Photos from the image-classification dataset "Data" in the GitHub repository yashhashhrrreee/Peppermint-Identification-and-Classification-Model. Its 3 classes are: dried, fresh, spoiled.

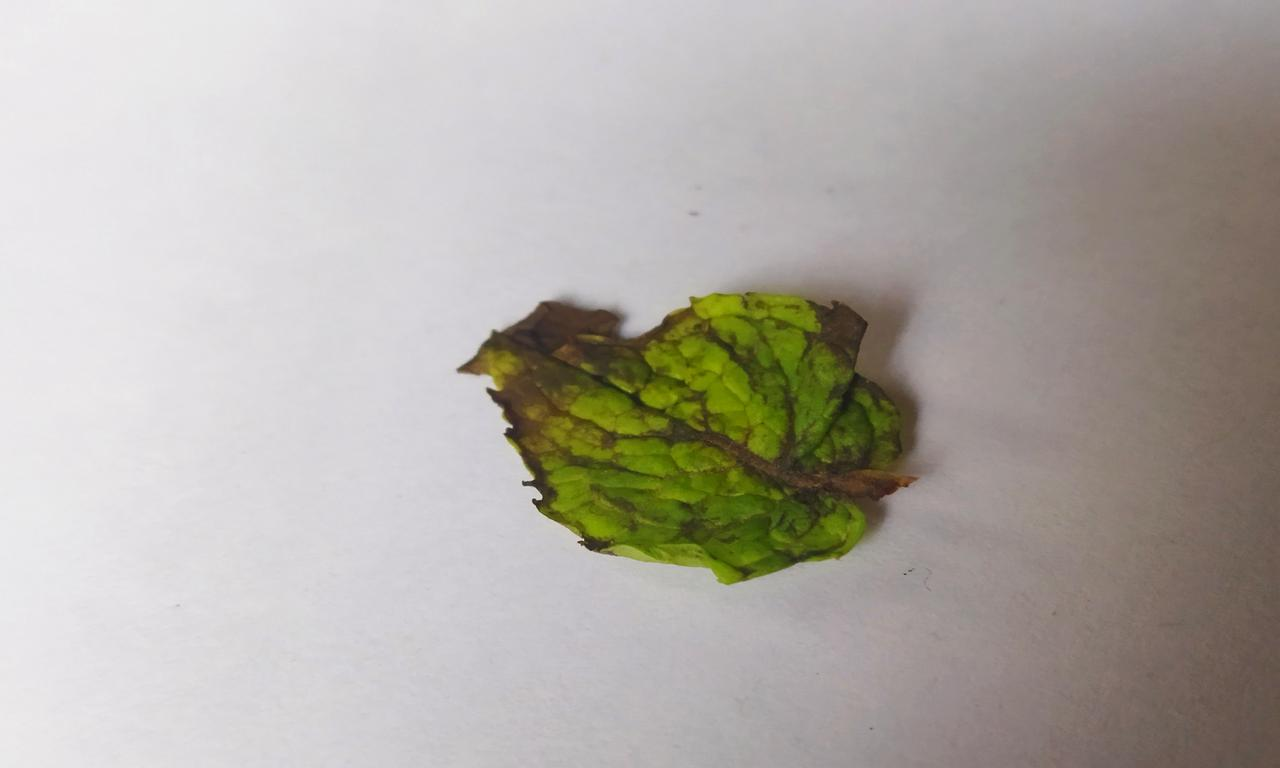
Label: spoiled

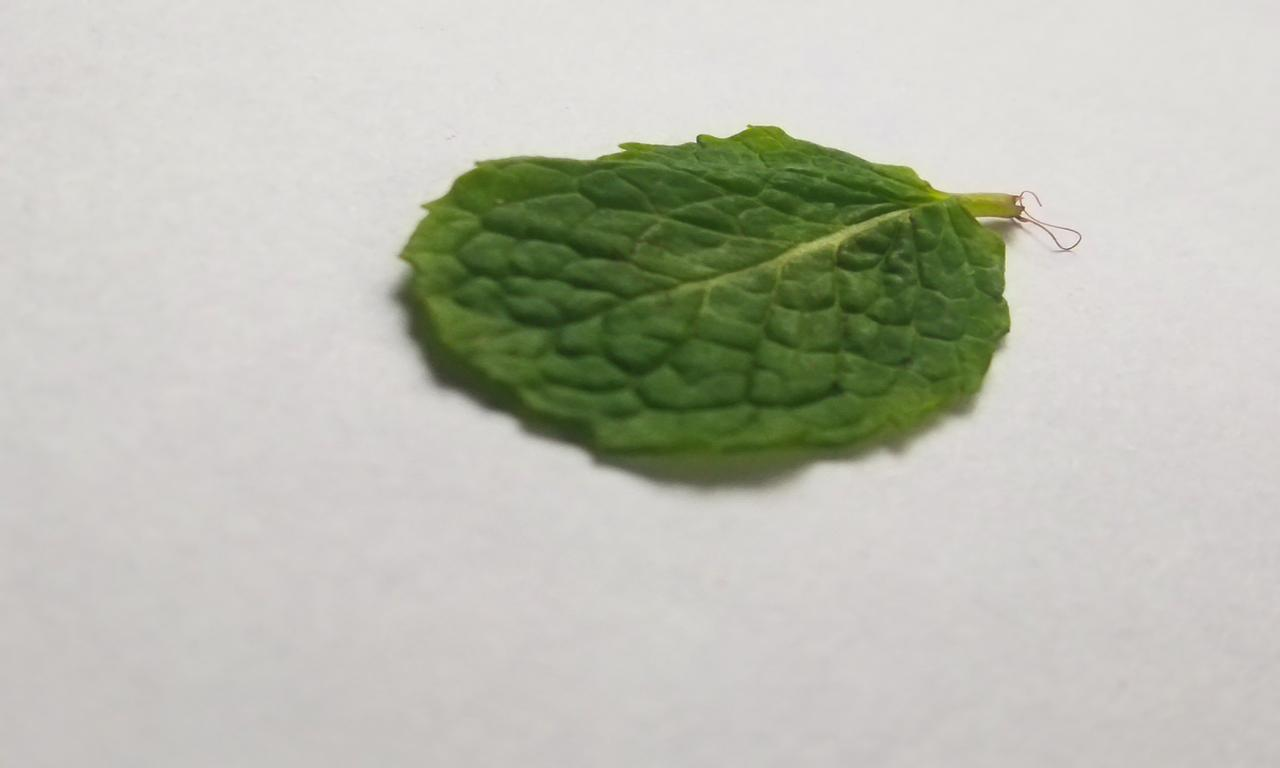
Label: fresh

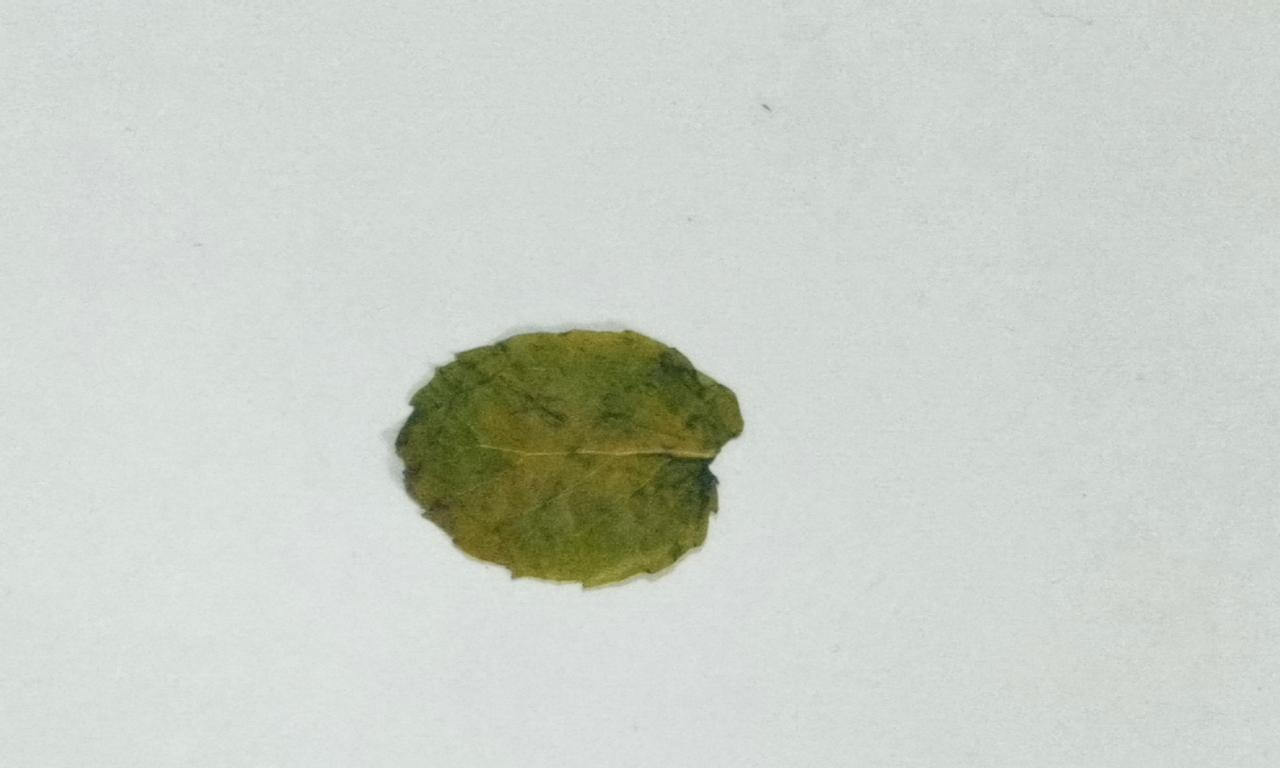
Label: dried

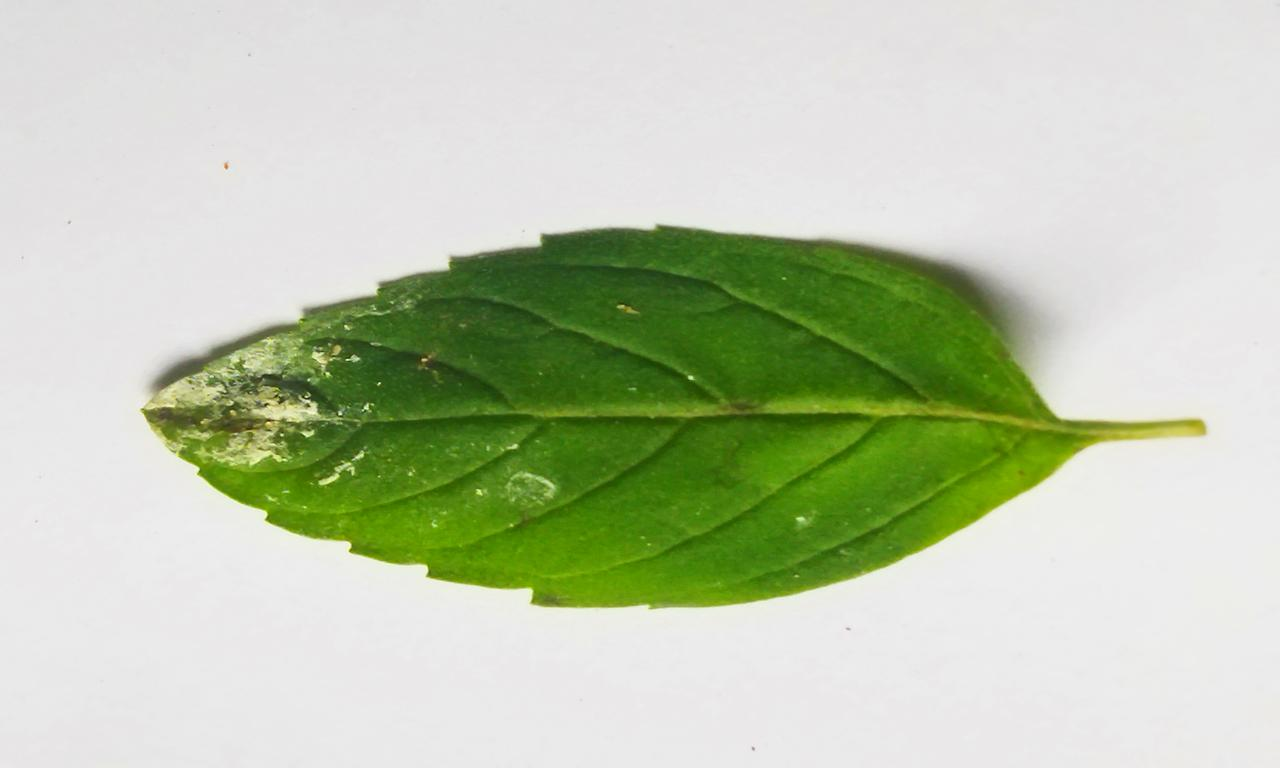
Label: spoiled

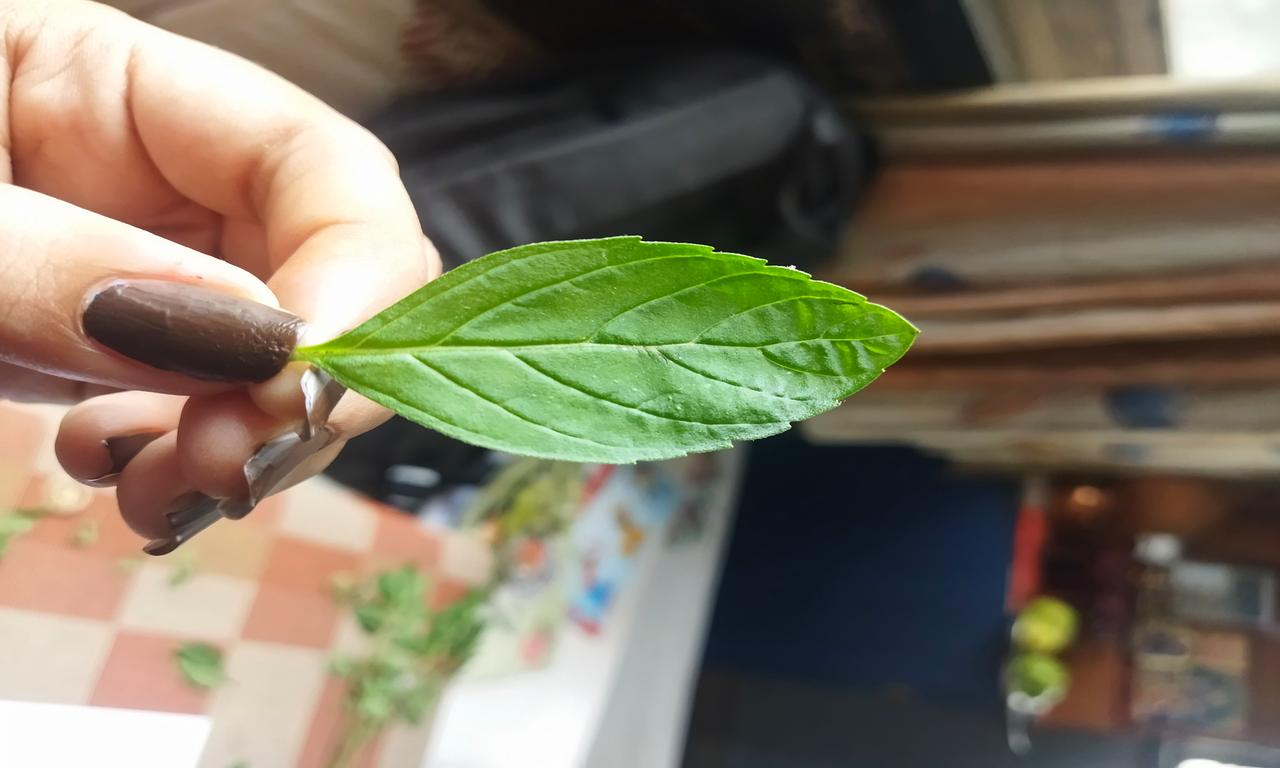
Label: fresh

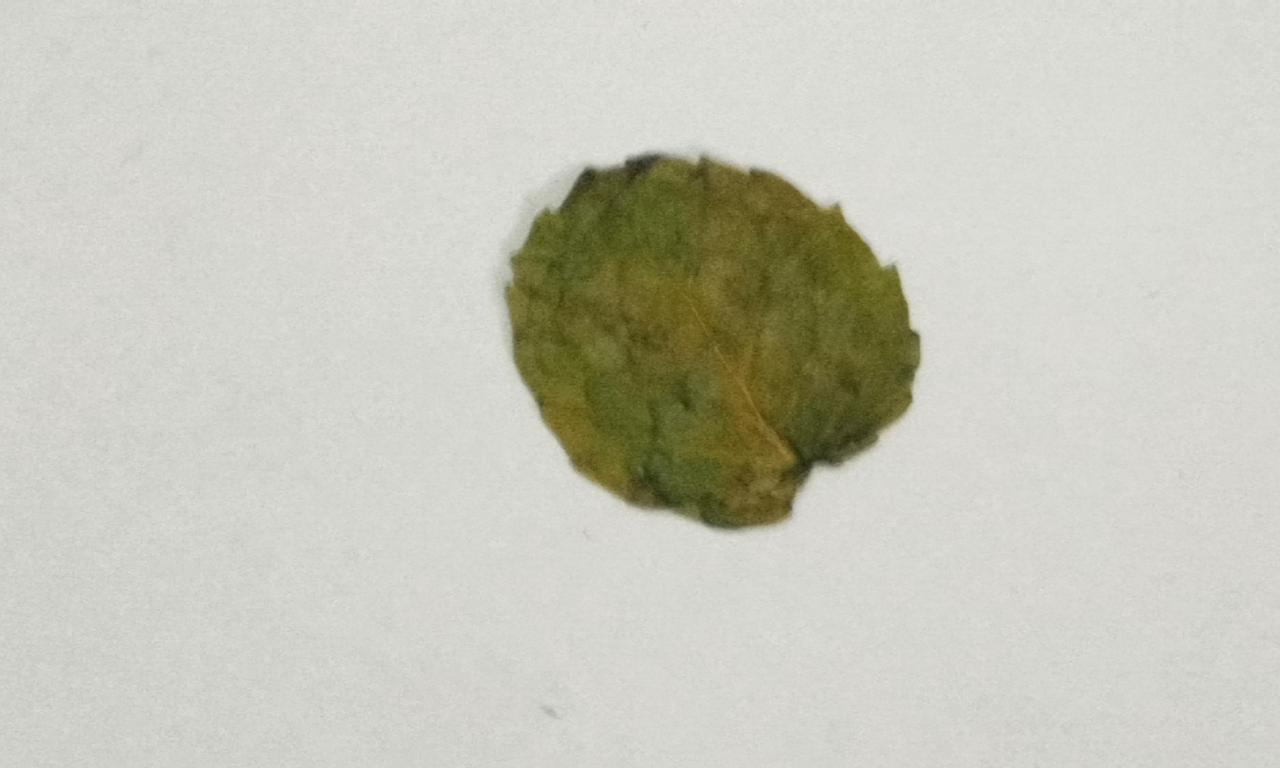
Label: dried
